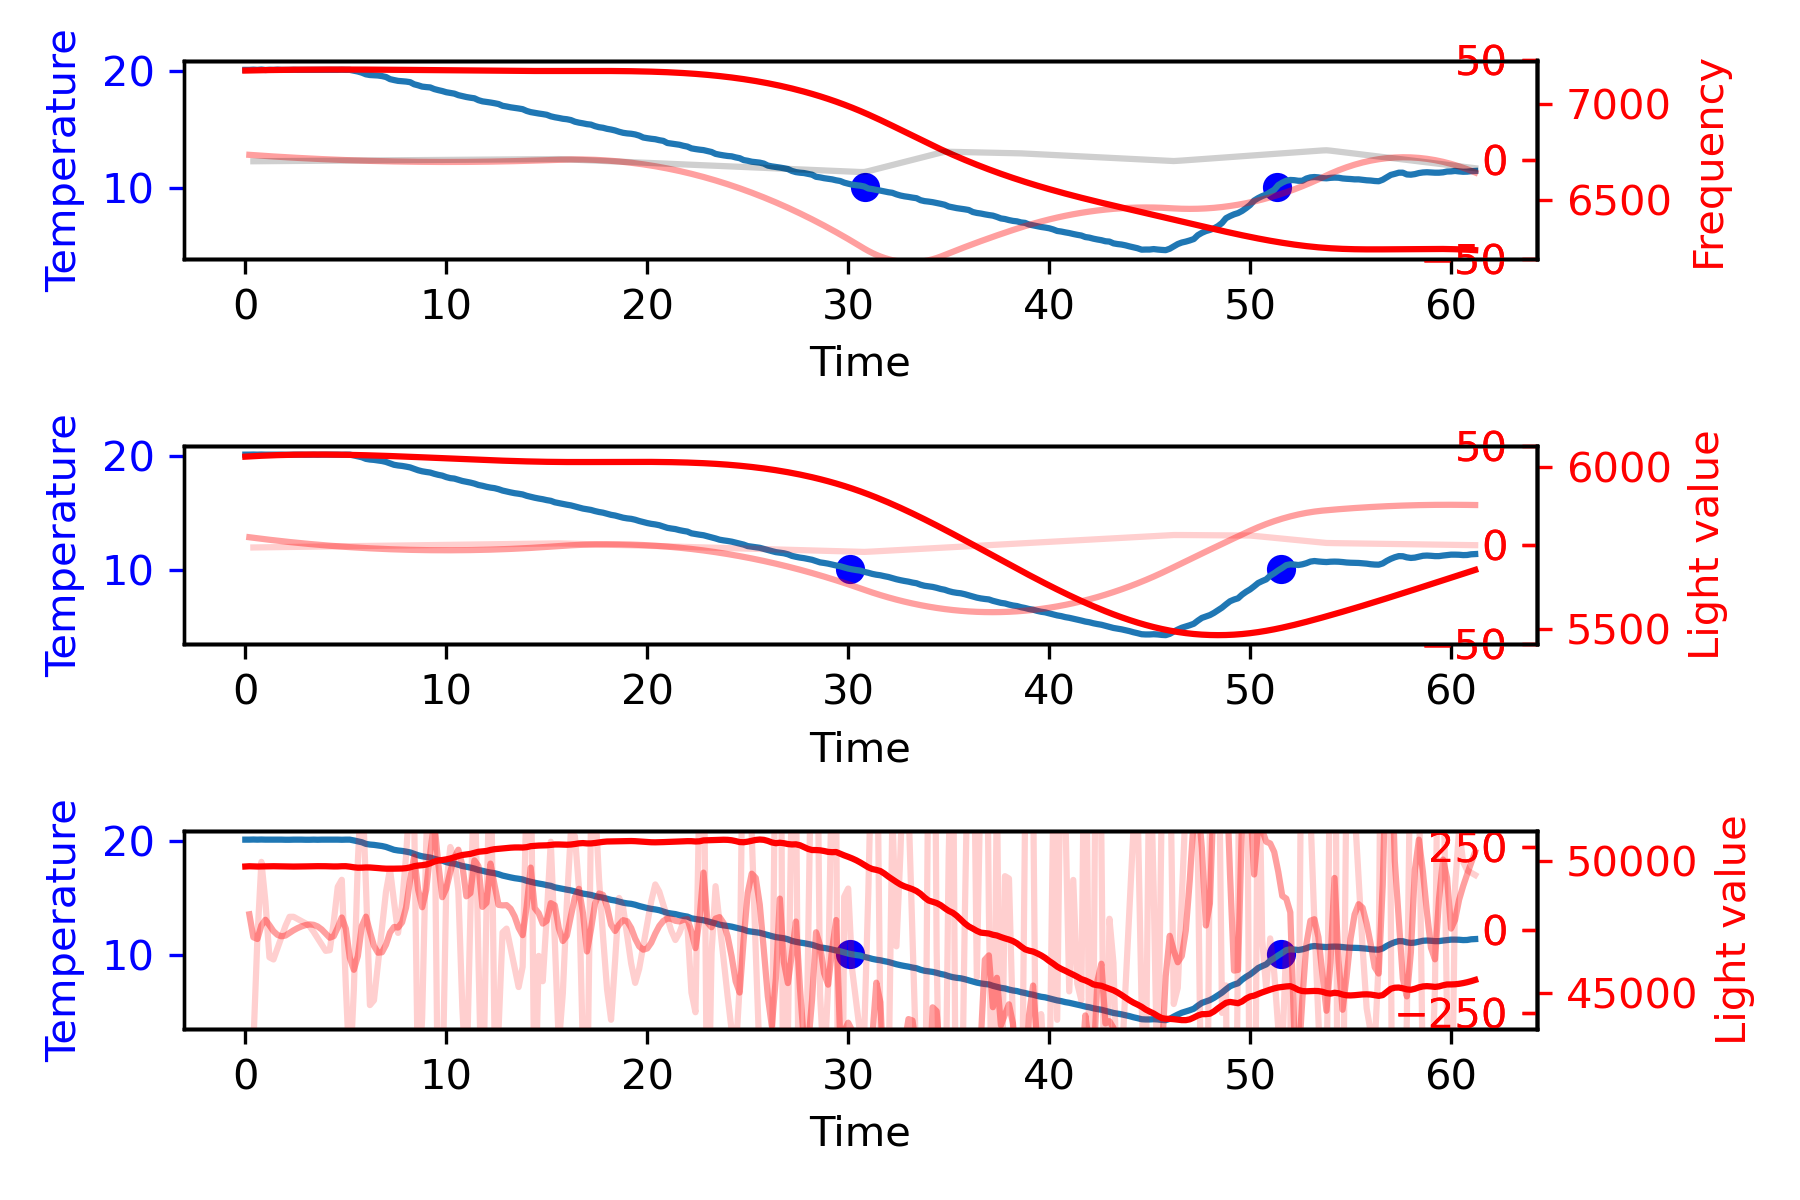

The file beside this chart, header and first rows:
20.10, 20.11, 20.09, 20.10, 20.13, 20.10, 0.00, 52.60, 52.67, 51.56, 98595.00, H, 0.08, 0.01, 0.59, -0.00, 0.67, 49809.00, 6035.00, 7179.79
20.10, 20.11, 20.09, 20.12, 20.12, 20.10, 0.00, 52.60, 52.66, 51.55, 98597, H, 0.16, 0.03, 0.59, -0.01, 0.77, 49825, 6039, 7176
20.10, 20.12, 20.11, 20.12, 20.14, 20.10, 0.00, 52.61, 52.67, 51.56, 98594, H, 0.31, 0.08, 1.17, -0.02, 1.56, 49805, 6038, 7174
20.10, 20.11, 20.09, 20.11, 20.12, 20.10, 0.00, 52.57, 52.66, 51.55, 98594, H, 0.12, 0.12, -1.46, -0.01, -1.23, 49821, 6040, 7175
20.10, 20.12, 20.12, 20.13, 20.12, 20.09, 0.00, 52.61, 52.70, 51.54, 98591, H, 0.31, 0.16, 1.46, -0.02, 1.94, 49804, 6037, 7173
20.10, 20.11, 20.08, 20.12, 20.12, 20.11, 0.00, 52.62, 52.65, 51.54, 98595, H, 0.12, 0.21, -1.46, -0.01, -1.14, 49823, 6035, 7176
20.10, 20.11, 20.10, 20.12, 20.14, 20.09, 0.00, 52.54, 52.66, 51.53, 98595, H, 0.23, 0.24, 0.88, -0.01, 1.36, 49820, 6036, 7177
20.10, 20.11, 20.09, 20.10, 20.13, 20.12, 0.00, 52.60, 52.64, 51.52, 98593, H, 0.20, 0.29, -0.29, -0.01, 0.19, 49812, 6038, 7174
20.10, 20.11, 20.11, 20.10, 20.12, 20.11, 0.00, 52.58, 52.65, 51.51, 98596, H, 0.16, 0.32, -0.29, -0.01, 0.18, 49826, 6035, 7176
20.10, 20.11, 20.09, 20.11, 20.14, 20.10, 0.00, 52.57, 52.64, 51.51, 98596, H, 0.20, 0.36, 0.29, -0.01, 0.84, 49814, 6037, 7174
20.10, 20.10, 20.09, 20.09, 20.12, 20.11, 0.00, 52.59, 52.63, 51.50, 98595, H, 0.04, 0.38, -1.17, -0.00, -0.75, 49814, 6035, 7173
20.10, 20.10, 20.09, 20.11, 20.12, 20.09, 0.00, 52.61, 52.66, 51.50, 98596, H, 0.00, 0.38, -0.29, 0.00, 0.09, 49801, 6034, 7176
20.10, 20.11, 20.10, 20.10, 20.12, 20.09, 0.00, 52.56, 52.65, 51.49, 98596, H, 0.08, 0.39, 0.59, -0.00, 1.05, 49810, 6034, 7174
20.10, 20.11, 20.09, 20.10, 20.12, 20.11, 0.00, 52.57, 52.67, 51.48, 98593, H, 0.08, 0.41, 0.00, -0.00, 0.48, 49808, 6037, 7176
20.10, 20.11, 20.09, 20.09, 20.14, 20.11, 0.00, 52.57, 52.64, 51.46, 98595, H, 0.16, 0.43, 0.59, -0.01, 1.17, 49803, 6038, 7175
20.10, 20.10, 20.09, 20.09, 20.13, 20.10, 0.00, 52.57, 52.66, 51.46, 98593, H, 0.00, 0.45, -1.17, 0.00, -0.73, 49823, 6035, 7173
20.10, 20.10, 20.09, 20.10, 20.12, 20.10, 0.00, 52.58, 52.61, 51.46, 98594, H, 0.04, 0.45, 0.29, -0.00, 0.78, 49812, 6040, 7175
20.10, 20.11, 20.09, 20.10, 20.13, 20.11, 0.00, 52.57, 52.65, 51.46, 98594, H, 0.16, 0.47, 0.88, -0.01, 1.50, 49819, 6038, 7172
20.10, 20.10, 20.09, 20.10, 20.12, 20.09, 0.00, 52.59, 52.66, 51.46, 98595, H, -0.04, 0.48, -1.46, 0.00, -1.02, 49831, 6038, 7174
20.10, 20.11, 20.09, 20.11, 20.10, 20.12, 0.00, 52.58, 52.60, 51.44, 98592, H, 0.12, 0.49, 1.17, -0.01, 1.78, 49824, 6036, 7175
20.10, 20.11, 20.09, 20.12, 20.13, 20.11, 0.00, 52.58, 52.62, 51.44, 98597, H, 0.23, 0.52, 0.88, -0.01, 1.64, 49817, 6037, 7174
20.10, 20.11, 20.09, 20.11, 20.12, 20.12, 0.00, 52.58, 52.62, 51.44, 98594, H, 0.16, 0.56, -0.59, -0.01, 0.13, 49802, 6038, 7173
20.10, 20.11, 20.09, 20.12, 20.12, 20.09, 0.00, 52.58, 52.65, 51.43, 98594, H, 0.08, 0.59, -0.59, -0.00, 0.08, 49817, 6036, 7174
20.10, 20.11, 20.09, 20.11, 20.12, 20.11, 0.00, 52.57, 52.65, 51.43, 98598, H, 0.16, 0.61, 0.59, -0.01, 1.35, 49829, 6037, 7173
20.10, 20.10, 20.10, 20.09, 20.12, 20.09, 0.00, 52.59, 52.62, 51.43, 98596, H, 0.00, 0.63, -1.17, 0.00, -0.55, 49805, 6035, 7177
20.02, 20.11, 20.09, 20.11, 20.12, 20.11, 0.00, 52.57, 52.61, 51.42, 98596, D, 1.68, 0.79, 12.59, -0.08, 15.06, 49817, 6037, 7173
19.94, 20.11, 20.09, 20.10, 20.13, 20.10, 0.00, 52.55, 52.64, 51.42, 98595, D, 3.28, 1.29, 12.00, -0.16, 16.57, 49807, 6034, 7174
19.86, 20.04, 20.02, 20.05, 20.07, 20.01, 0.00, 52.53, 52.61, 51.42, 98596, D, 3.55, 1.97, 2.04, -0.18, 7.56, 49795, 6035, 7179
19.78, 19.96, 19.95, 19.98, 20.00, 19.91, 0.00, 52.54, 52.64, 51.43, 98595, D, 3.59, 2.68, 0.28, -0.18, 6.55, 49762, 6034, 7176
19.70, 19.88, 19.85, 19.92, 19.92, 19.84, 0.00, 52.55, 52.62, 51.45, 98596, D, 3.62, 3.41, 0.28, -0.18, 7.31, 49753, 6034, 7173
19.62, 19.74, 19.71, 19.77, 19.78, 19.70, 0.00, 52.54, 52.63, 51.49, 98595, D, 2.37, 4.01, -9.39, -0.12, -3.01, 49776, 6034, 7174
19.54, 19.68, 19.65, 19.73, 19.72, 19.62, 0.00, 52.57, 52.62, 51.53, 98595, D, 2.72, 4.52, 2.62, -0.14, 9.86, 49768, 6033, 7177
19.46, 19.65, 19.63, 19.67, 19.69, 19.61, 0.00, 52.57, 52.66, 51.57, 98594, D, 3.78, 5.17, 7.90, -0.19, 16.84, 49771, 6034, 7175
19.38, 19.60, 19.61, 19.61, 19.62, 19.55, 0.00, 52.56, 52.65, 51.59, 98591, D, 4.28, 5.97, 3.80, -0.21, 14.05, 49762, 6032, 7176
19.30, 19.55, 19.56, 19.57, 19.57, 19.48, 0.00, 52.58, 52.67, 51.64, 98597, D, 4.91, 6.89, 4.68, -0.25, 16.47, 49738, 6033, 7176
19.22, 19.47, 19.48, 19.52, 19.49, 19.41, 0.00, 52.57, 52.69, 51.69, 98597, D, 5.02, 7.88, 0.87, -0.25, 13.77, 49715, 6032, 7177
19.14, 19.35, 19.30, 19.41, 19.36, 19.33, 0.00, 52.64, 52.74, 51.75, 98595, D, 4.16, 8.80, -6.46, -0.21, 6.51, 49716, 6033, 7172
19.06, 19.22, 19.22, 19.26, 19.25, 19.15, 0.00, 52.67, 52.79, 51.82, 98594, D, 3.14, 9.53, -7.63, -0.16, 5.05, 49739, 6034, 7176
18.98, 19.16, 19.15, 19.22, 19.20, 19.07, 0.00, 52.68, 52.81, 51.89, 98597, D, 3.57, 10.20, 3.21, -0.18, 16.99, 49736, 6034, 7177
18.90, 19.12, 19.12, 19.16, 19.16, 19.06, 0.00, 52.70, 52.86, 51.96, 98596, D, 4.43, 11.00, 6.43, -0.22, 21.87, 49722, 6032, 7176
18.82, 19.06, 19.09, 19.08, 19.07, 18.99, 0.00, 52.77, 52.96, 52.03, 98598, D, 4.70, 11.92, 2.04, -0.24, 18.66, 49754, 6031, 7176
18.74, 18.99, 19.04, 19.02, 18.99, 18.89, 0.00, 52.84, 53.00, 52.12, 98595, D, 4.90, 12.88, 1.45, -0.24, 19.23, 49776, 6032, 7177
18.66, 18.87, 18.86, 18.94, 18.92, 18.77, 0.00, 52.88, 53.09, 52.20, 98598, D, 4.23, 13.79, -4.99, -0.21, 13.03, 49814, 6029, 7177
18.58, 18.74, 18.77, 18.77, 18.74, 18.70, 0.00, 52.92, 53.11, 52.29, 98594, D, 3.25, 14.54, -7.34, -0.16, 10.45, 49859, 6029, 7176
18.50, 18.65, 18.66, 18.71, 18.67, 18.55, 0.00, 52.99, 53.20, 52.38, 98595, D, 2.94, 15.16, -2.36, -0.15, 15.74, 49852, 6030, 7175
18.42, 18.59, 18.62, 18.62, 18.62, 18.52, 0.00, 53.09, 53.31, 52.48, 98595, D, 3.44, 15.79, 3.80, -0.17, 23.03, 49883, 6028, 7175
18.34, 18.54, 18.59, 18.59, 18.52, 18.46, 0.00, 53.16, 53.38, 52.57, 98599, D, 3.95, 16.53, 3.80, -0.20, 24.28, 49930, 6028, 7176
18.26, 18.43, 18.45, 18.48, 18.45, 18.33, 0.00, 53.22, 53.50, 52.66, 98598, D, 3.32, 17.26, -4.70, -0.17, 15.89, 49997, 6027, 7176
18.18, 18.34, 18.36, 18.38, 18.37, 18.24, 0.00, 53.30, 53.58, 52.78, 98598, D, 3.17, 17.91, -1.18, -0.16, 19.89, 50038, 6028, 7177
18.10, 18.27, 18.28, 18.31, 18.28, 18.19, 0.00, 53.40, 53.65, 52.88, 98595, D, 3.28, 18.55, 0.87, -0.16, 22.70, 50045, 6028, 7176
18.02, 18.14, 18.18, 18.17, 18.12, 18.09, 0.00, 53.51, 53.83, 53.00, 98597, D, 2.38, 19.12, -6.75, -0.12, 14.75, 50093, 6028, 7177
17.94, 18.05, 18.12, 18.09, 18.04, 17.95, 0.00, 53.58, 53.91, 53.10, 98595, D, 2.15, 19.57, -1.77, -0.11, 19.95, 50108, 6026, 7174
17.86, 18.01, 18.06, 18.03, 18.00, 17.93, 0.00, 53.69, 54.06, 53.24, 98600, D, 2.89, 20.08, 5.55, -0.14, 28.52, 50158, 6028, 7175
17.78, 17.91, 17.93, 17.98, 17.87, 17.85, 0.00, 53.82, 54.18, 53.35, 98595, D, 2.53, 20.62, -2.65, -0.13, 20.50, 50209, 6023, 7177
17.70, 17.80, 17.85, 17.85, 17.80, 17.70, 0.00, 53.93, 54.27, 53.46, 98594, D, 1.95, 21.07, -4.41, -0.10, 18.61, 50251, 6025, 7173
17.62, 17.73, 17.77, 17.77, 17.74, 17.63, 0.00, 54.05, 54.41, 53.59, 98595, D, 2.14, 21.47, 1.45, -0.11, 25.07, 50259, 6027, 7172
17.54, 17.66, 17.71, 17.72, 17.62, 17.60, 0.00, 54.15, 54.55, 53.71, 98592, D, 2.45, 21.93, 2.33, -0.12, 26.72, 50289, 6025, 7175
17.46, 17.57, 17.66, 17.58, 17.52, 17.52, 0.00, 54.27, 54.66, 53.84, 98592, D, 2.14, 22.39, -2.36, -0.11, 22.17, 50334, 6027, 7174
17.38, 17.45, 17.50, 17.50, 17.46, 17.35, 0.00, 54.39, 54.79, 53.95, 98594, D, 1.43, 22.75, -5.29, -0.07, 18.89, 50372, 6024, 7176
17.30, 17.38, 17.40, 17.42, 17.40, 17.30, 0.00, 54.52, 54.92, 54.09, 98594, D, 1.59, 23.05, 1.16, -0.08, 25.80, 50376, 6025, 7174
17.22, 17.29, 17.35, 17.32, 17.27, 17.24, 0.00, 54.63, 55.09, 54.22, 98589, D, 1.47, 23.36, -0.89, -0.07, 23.93, 50398, 6025, 7174
... 246 more rows
